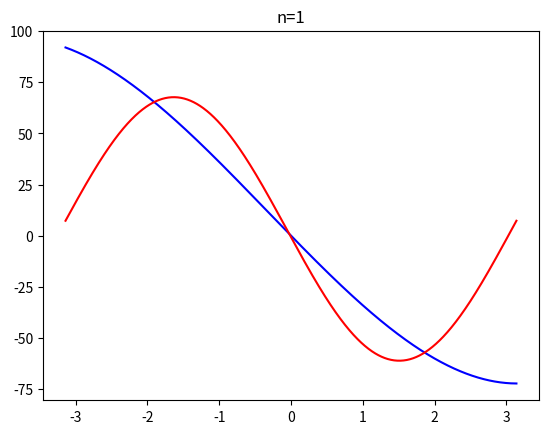
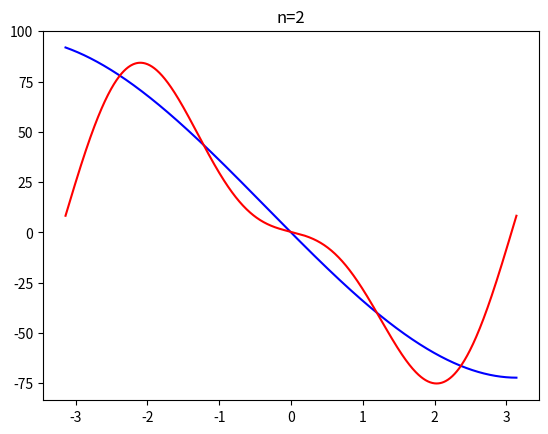
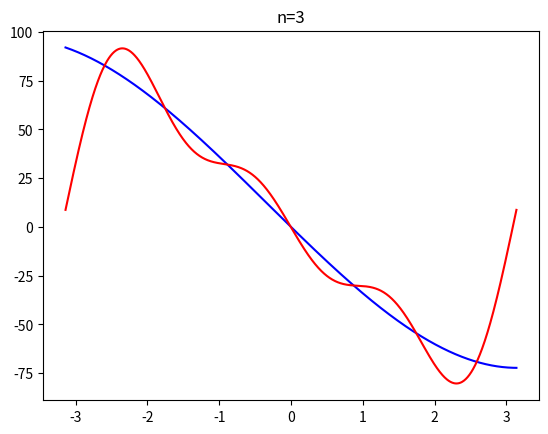
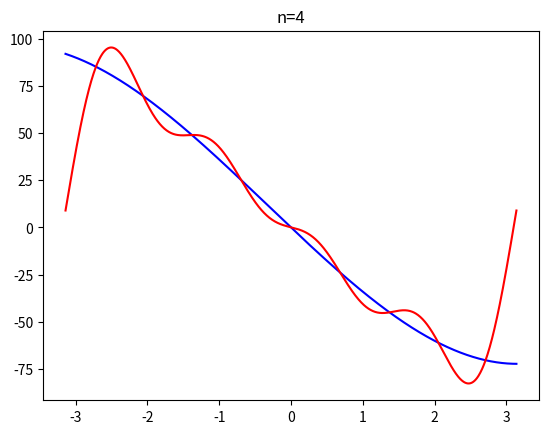
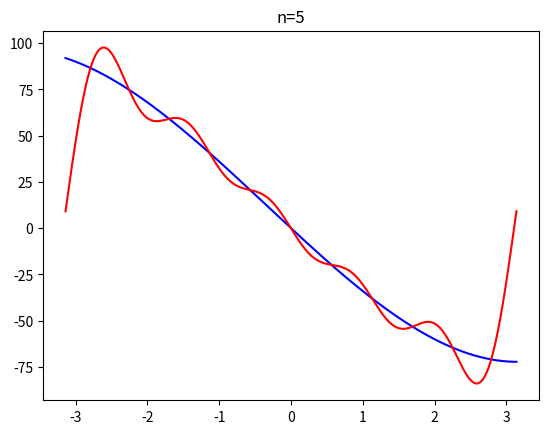
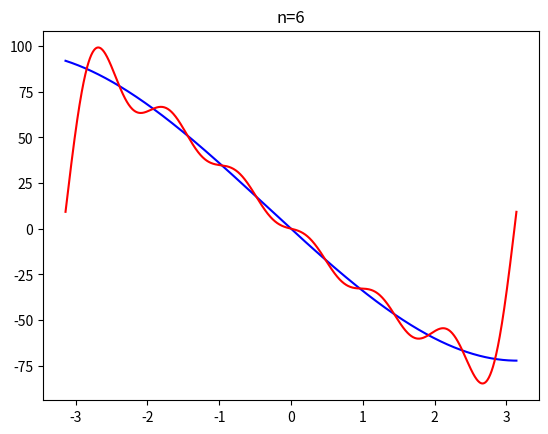
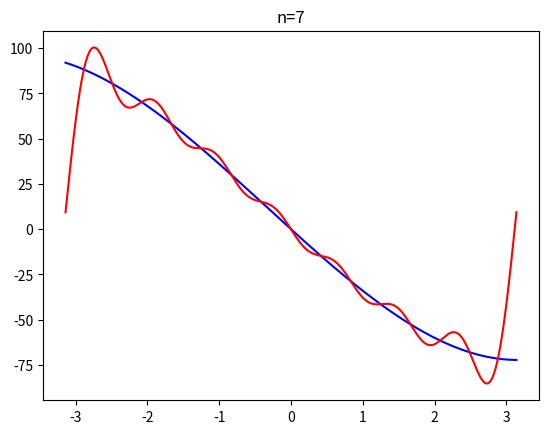
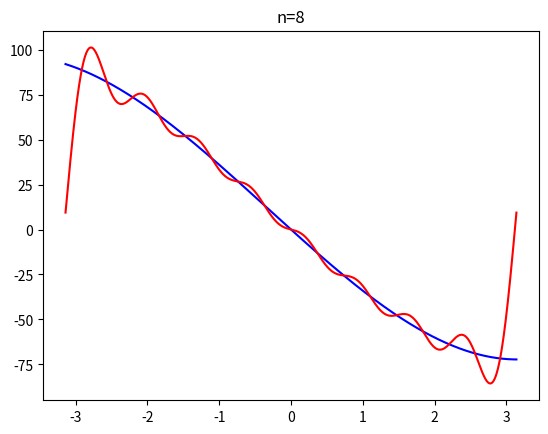
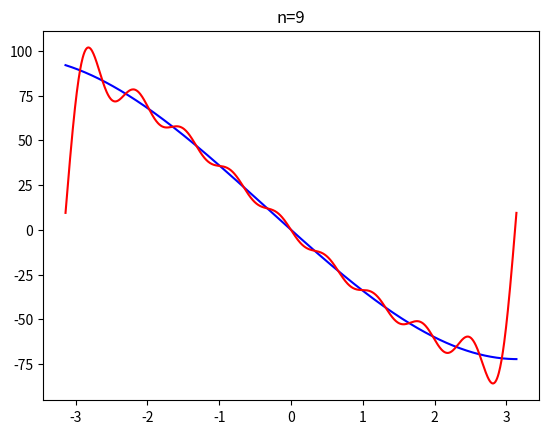
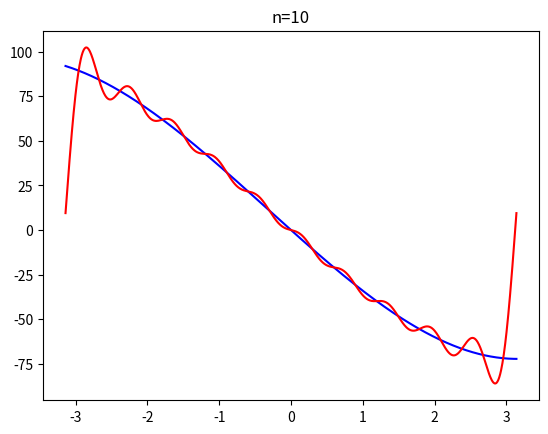
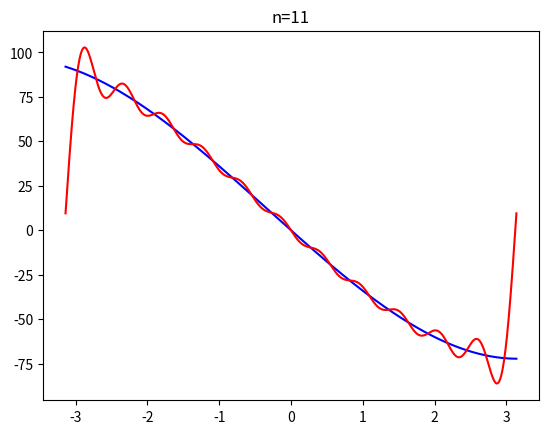
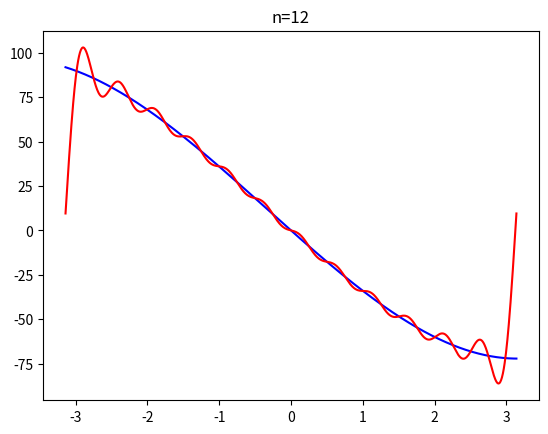
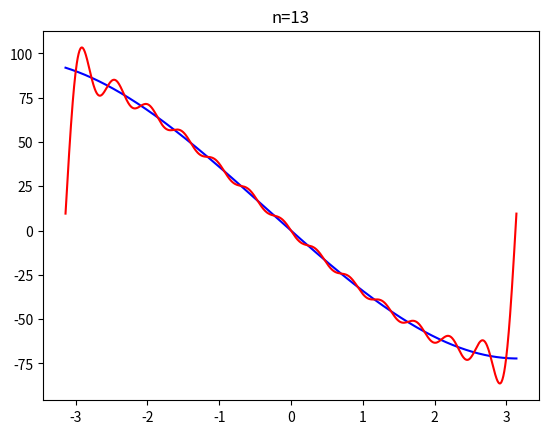
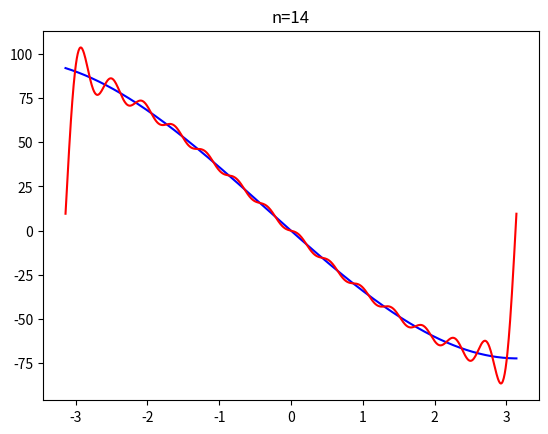
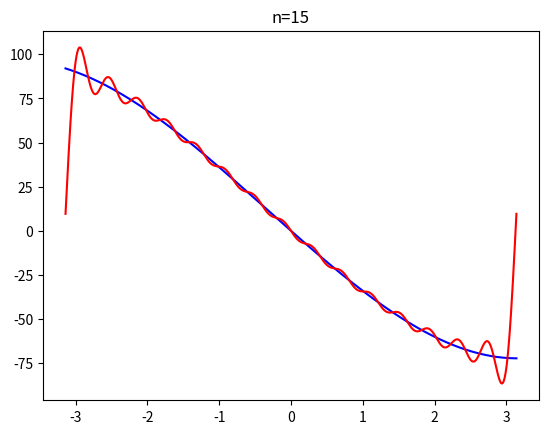
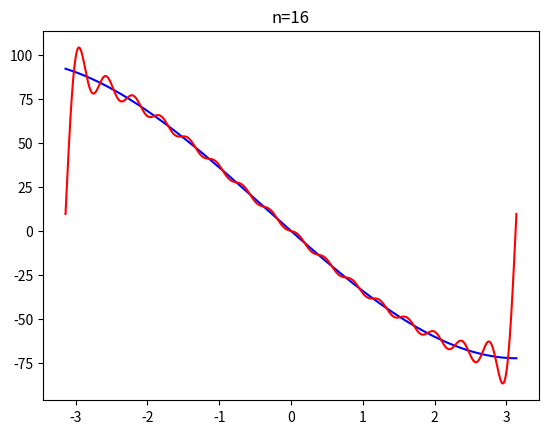

Here is the Python script that generated these plots, in order:
import numpy as np
import matplotlib.pyplot as plt


def fourier_approx(f, max_iterations=25, speed=0.5, precision=1000):
    # f the function to approximate
    # max_iterations how many iterations the program will do
    # the time between each iteration
    # the number of point in each line space

    # define precision points in [-pi,pi]
    x = np.linspace(-np.pi, np.pi, precision)
    # defines an array with size precision where all values are 0
    y = np.zeros(precision)
    # difference between two points
    dx = x[1] - x[0]

    a0 = (1 / np.pi) * np.trapz(f(x), x, dx)
    y += (a0 / 2)

    for n in range(1, max_iterations):
        y += np.trapz(f(x) * np.cos(n * x), x, dx) * np.cos(n * x) / np.pi
        y += np.trapz(f(x) * np.sin(n * x), x, dx) * np.sin(n * x) / np.pi

        # plot the current approximated function in red and the original function in blue
        plt.plot(x, f(x), 'b')
        plt.plot(x, y, 'r')
        title = "n=" + str(n)
        plt.title(title)
        plt.show(block=False)
        plt.pause(speed)
        plt.clf()
    return


# function to approximate
def func(x): return x ** 2 + x**3 - 36*x


if __name__ == '__main__':
    fourier_approx(func, 75, 0.2, 1000)
